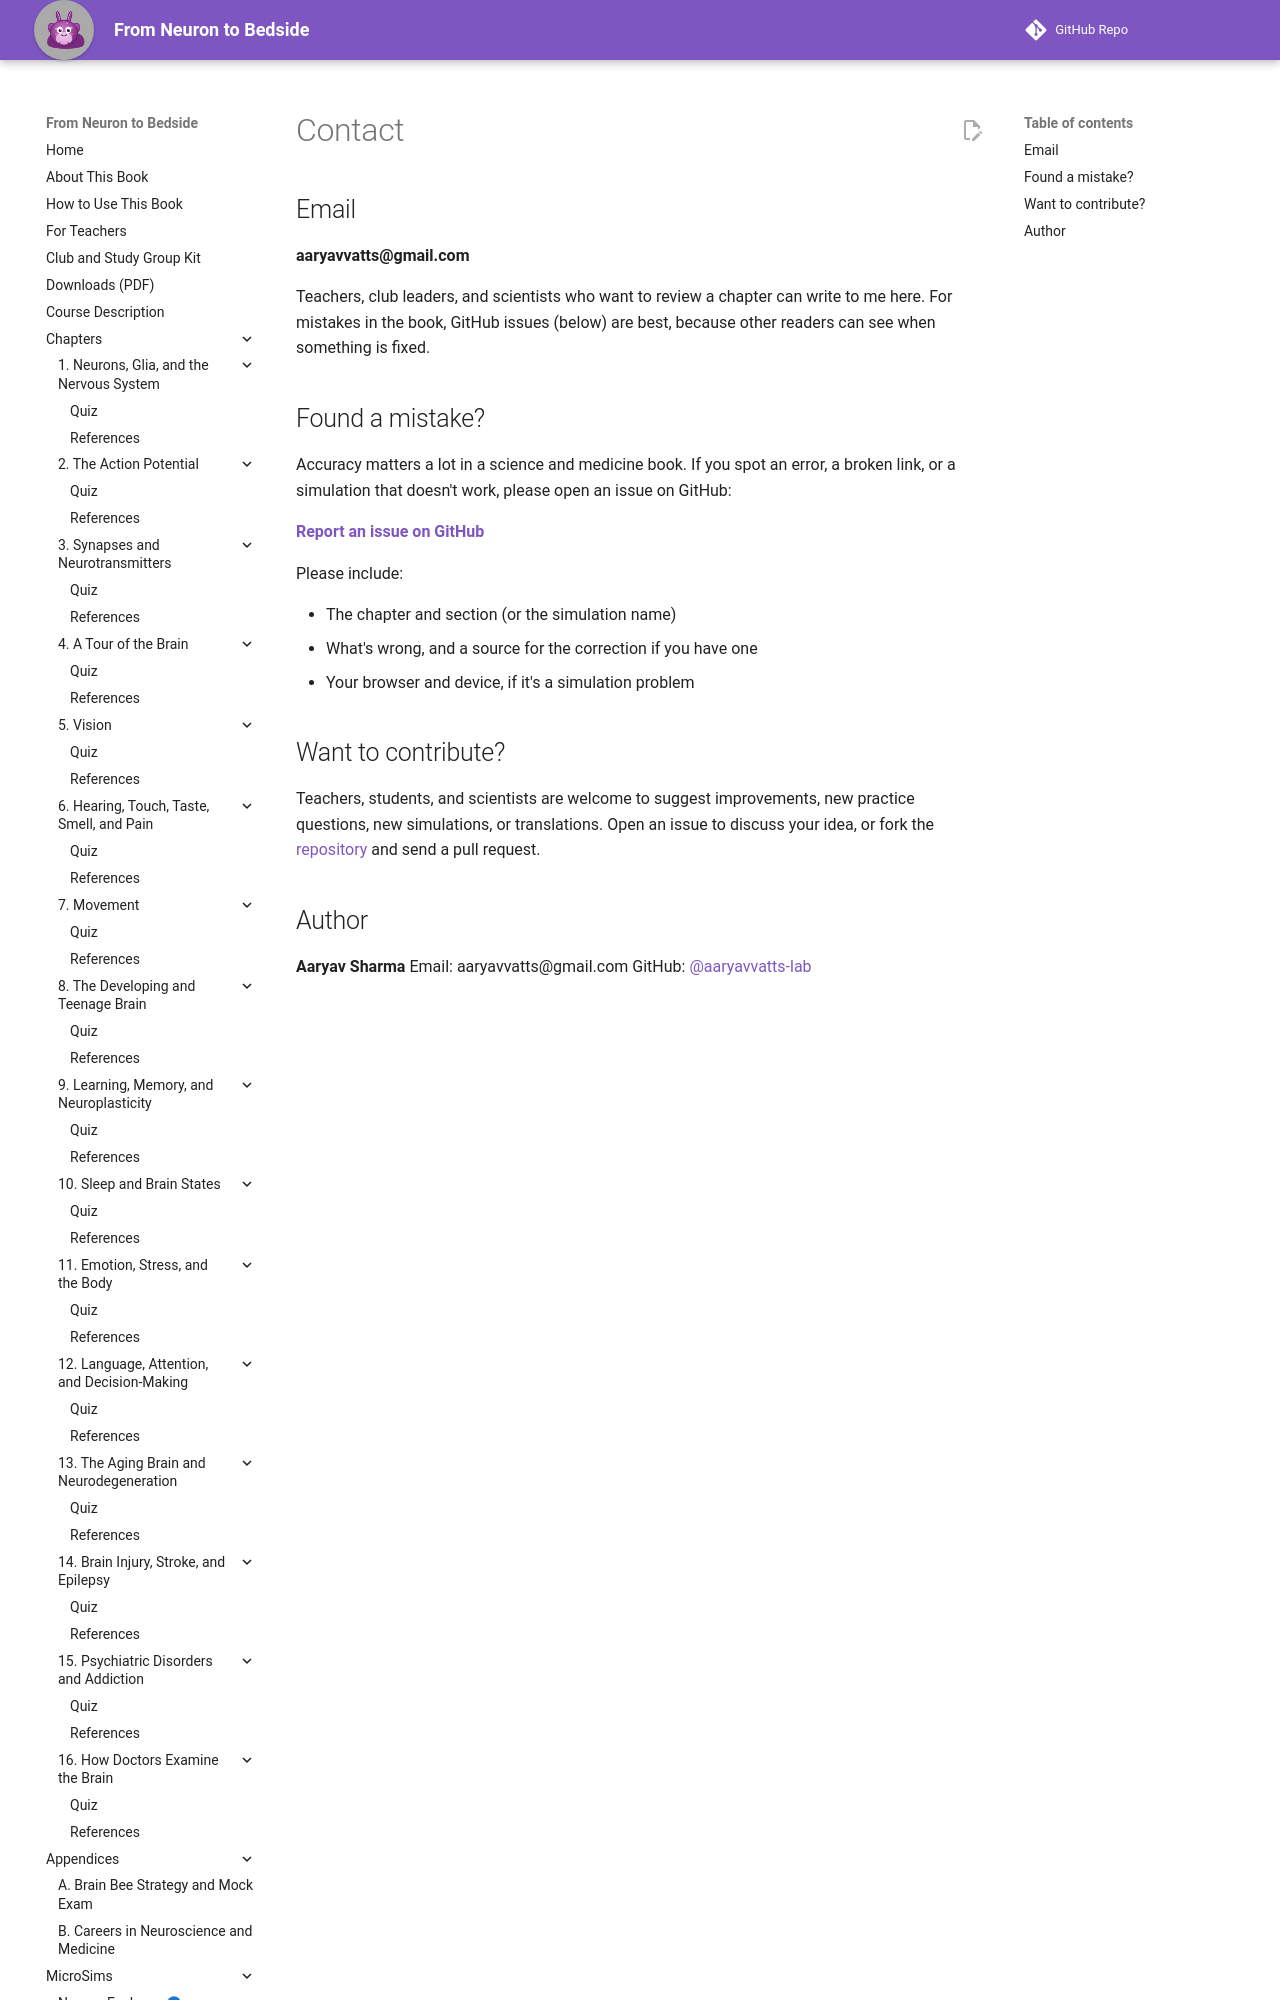

repository: aaryavvatts-lab/neuroscience-textbook · page: contact/index.html · generator: mkdocs

---
title: Contact
description: How to report a mistake, suggest an improvement, or get in touch.
---

# Contact

## Email

**aaryavvatts@gmail.com**

Teachers, club leaders, and scientists who want to review a chapter can write to me here. For mistakes in the book, GitHub issues (below) are best, because other readers can see when something is fixed.
